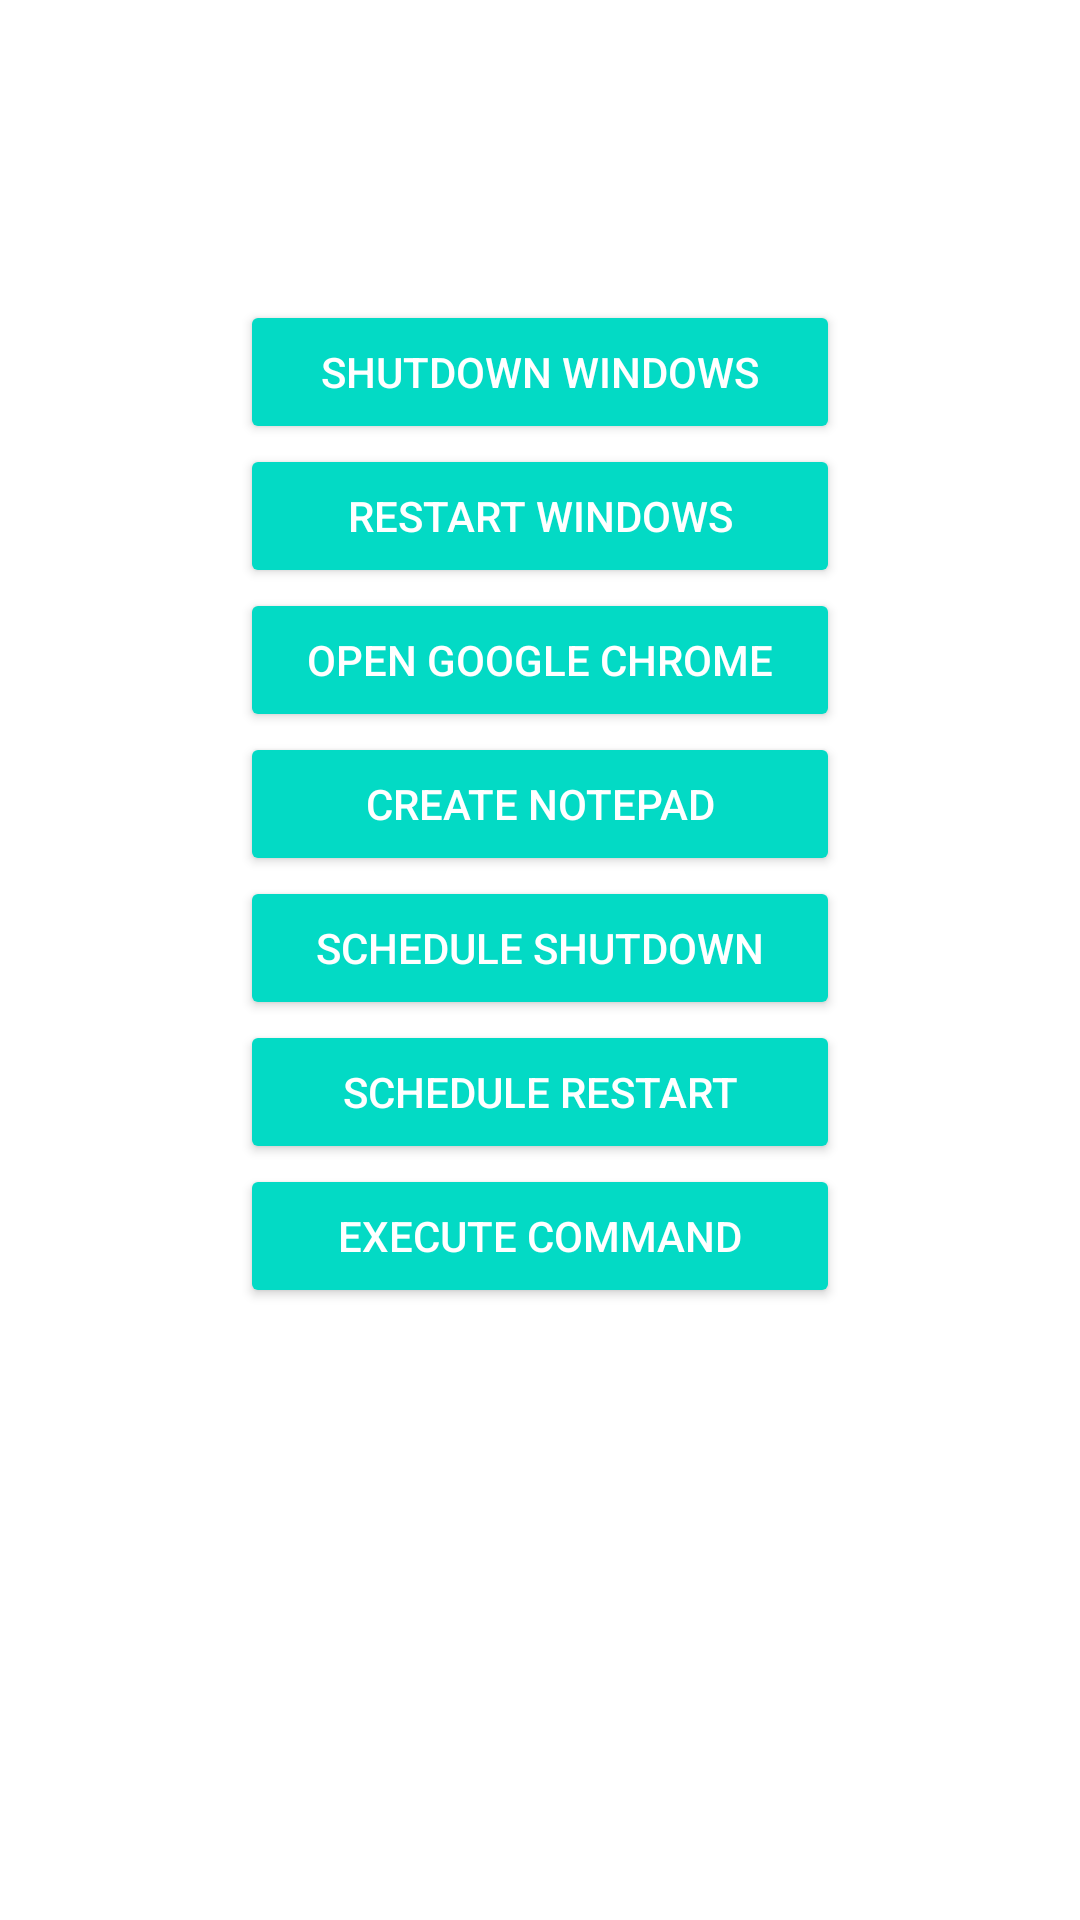

Write the Android layout XML for this screen, with the resource values it uses.
<!-- AndroidManifest.xml: application theme Theme.Bluetoothconnector -->
<!-- res/layout/control_windows.xml -->
<?xml version="1.0" encoding="utf-8"?>
<FrameLayout
    xmlns:android="http://schemas.android.com/apk/res/android"
    android:layout_width="match_parent"
    android:layout_height="match_parent">
    <RelativeLayout
        xmlns:android="http://schemas.android.com/apk/res/android"
        xmlns:tools="http://schemas.android.com/tools"
        android:layout_width="match_parent"
        android:layout_height="match_parent"
        tools:context=".ControlWindows">
        <ScrollView
            xmlns:android="http://schemas.android.com/apk/res/android"
            android:layout_width="fill_parent"
            android:layout_height="fill_parent">
            <LinearLayout
                android:id="@+id/linearLayout"
                android:layout_width="match_parent"
                android:layout_height="wrap_content"
                android:gravity="center"
                android:layout_marginVertical="100dp"
                android:orientation="vertical">
                <Button
                    android:id="@+id/shutdownWindows"
                    style="@style/Base.Widget.AppCompat.Button.Colored"
                    android:layout_width="wrap_content"
                    android:layout_height="wrap_content"
                    android:minWidth="200dp"
                    android:text="Shutdown Windows" />
                <Button
                    android:id="@+id/restartWindows"
                    style="@style/Base.Widget.AppCompat.Button.Colored"
                    android:layout_width="wrap_content"
                    android:layout_height="wrap_content"
                    android:minWidth="200dp"
                    android:text="Restart Windows" />
                <Button
                    android:id="@+id/openGoogleChrome"
                    style="@style/Base.Widget.AppCompat.Button.Colored"
                    android:layout_width="wrap_content"
                    android:layout_height="wrap_content"
                    android:minWidth="200dp"
                    android:text="Open Google Chrome" />
                <Button
                    android:id="@+id/createNotepad"
                    style="@style/Base.Widget.AppCompat.Button.Colored"
                    android:layout_width="wrap_content"
                    android:layout_height="wrap_content"
                    android:minWidth="200dp"
                    android:text="Create Notepad" />
                <Button
                    android:id="@+id/scheduleShutdown"
                    style="@style/Base.Widget.AppCompat.Button.Colored"
                    android:layout_width="wrap_content"
                    android:layout_height="wrap_content"
                    android:minWidth="200dp"
                    android:text="Schedule Shutdown" />
                <Button
                    android:id="@+id/scheduleRestart"
                    style="@style/Base.Widget.AppCompat.Button.Colored"
                    android:layout_width="wrap_content"
                    android:layout_height="wrap_content"
                    android:minWidth="200dp"
                    android:text="Schedule Restart" />
                <Button
                    android:id="@+id/executeCommand"
                    style="@style/Base.Widget.AppCompat.Button.Colored"
                    android:layout_width="wrap_content"
                    android:layout_height="wrap_content"
                    android:minWidth="200dp"
                    android:text="Execute Command" />
            </LinearLayout>
        </ScrollView>
    </RelativeLayout>
</FrameLayout>
<!-- resources referenced by this layout -->
<resources>
  <style name="Theme.Bluetoothconnector" parent="Theme.MaterialComponents.DayNight.DarkActionBar">
          
          <item name="colorPrimary">@color/purple_500</item>
          <item name="colorPrimaryVariant">@color/purple_700</item>
          <item name="colorOnPrimary">@color/white</item>
          
          <item name="colorSecondary">@color/teal_200</item>
          <item name="colorSecondaryVariant">@color/teal_700</item>
          <item name="colorOnSecondary">@color/black</item>
          
          <item name="android:statusBarColor" tools:targetApi="l">?attr/colorPrimaryVariant</item>
          
      </style>
  <!-- not gathered from this repository: default colours our renderer supplied (Android Studio template values) -->
  <color name="purple_500">#FF6200EE</color>
  <color name="purple_700">#FF3700B3</color>
  <color name="teal_200">#FF03DAC5</color>
  <color name="teal_700">#FF018786</color>
  <color name="black">#FF000000</color>
  <color name="white">#FFFFFFFF</color>
</resources>
